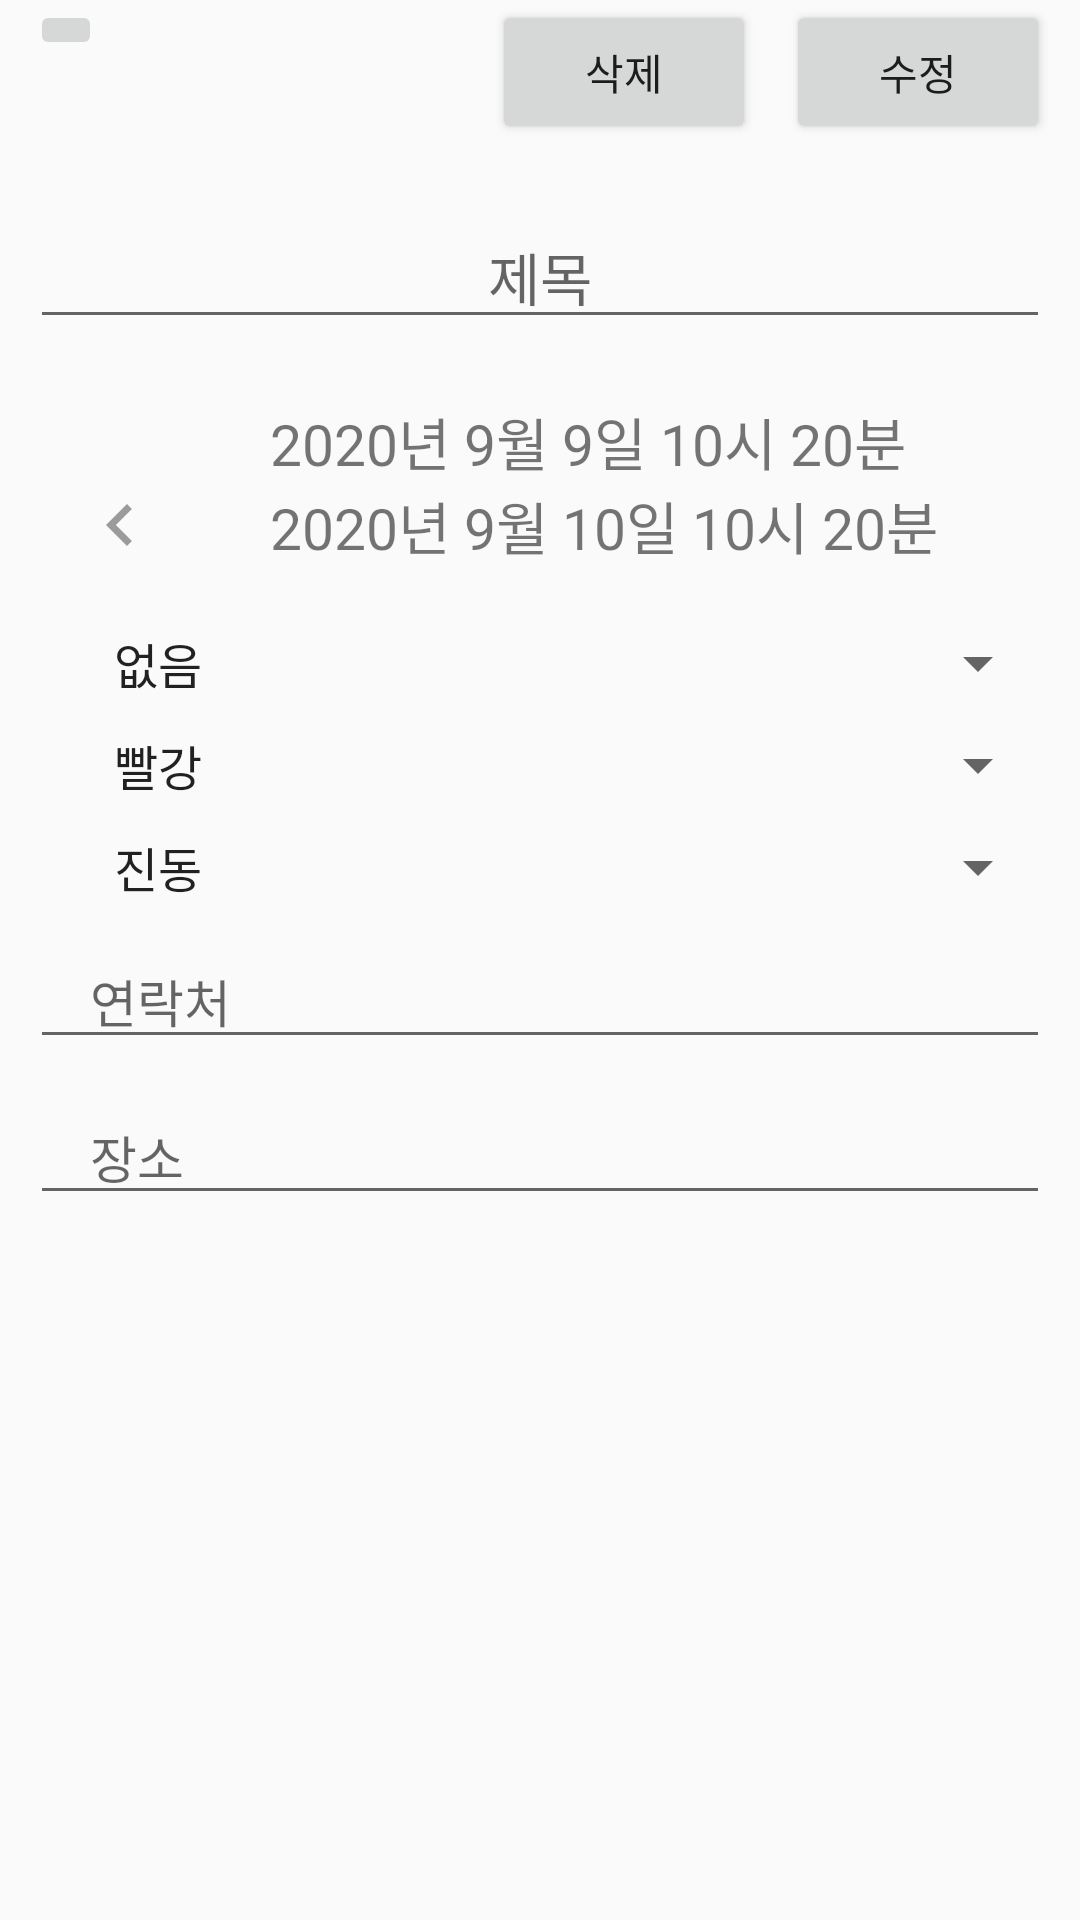

Reconstruct the res/layout file that produces this screen, plus the resources it refers to.
<!-- AndroidManifest.xml: application theme AppTheme -->
<!-- res/layout/activity_event_edit.xml -->
<?xml version="1.0" encoding="utf-8"?>
<LinearLayout xmlns:android="http://schemas.android.com/apk/res/android"
    xmlns:app="http://schemas.android.com/apk/res-auto"
    xmlns:tools="http://schemas.android.com/tools"
    android:layout_width="match_parent"
    android:layout_height="match_parent"
    android:orientation="vertical"
    android:paddingLeft="10dp"
    android:paddingRight="10dp"
    tools:context=".EventAdd">
    <LinearLayout
        android:layout_width="match_parent"
        android:layout_height="wrap_content"
        android:layout_gravity="center"
        android:layout_marginBottom="20dp"
        android:orientation="horizontal">

        <LinearLayout
            android:layout_width="0dp"
            android:layout_height="match_parent"
            android:layout_weight="8">
            <ImageButton
                android:id="@+id/e_back_button"
                android:layout_width="wrap_content"

                android:layout_height="wrap_content"
                android:src="@drawable/ic_arrow_left" />

        </LinearLayout>

        <Button
            android:layout_width="wrap_content"
            android:layout_height="wrap_content"
            android:text="삭제"
            android:id="@+id/e_event_delete"
            android:layout_marginRight="10dp"
            ></Button>
        <Button
            android:layout_width="wrap_content"
            android:layout_height="wrap_content"
            android:text="수정"
            android:id="@+id/e_event_edit"
            ></Button>






    </LinearLayout>

    <LinearLayout
        android:layout_width="match_parent"
        android:layout_height="wrap_content"
        android:layout_marginBottom="20dp">

        <EditText
            android:id="@+id/e_add_title"
            android:layout_width="match_parent"
            android:layout_height="wrap_content"
            android:hint="제목"
            android:textSize="19dp"
            android:gravity="center"/>

    </LinearLayout>

    <LinearLayout
        android:id="@+id/e_start_date"
        android:layout_width="match_parent"
        android:layout_height="wrap_content">

        <ImageView
            android:id="@+id/e_image_Front"
            android:layout_width="53dp"
            android:layout_height="match_parent"
            app:srcCompat="@drawable/ic_baseline_chevron_right_24" />

        <TextView
            android:id="@+id/e_frontDate"
            android:layout_width="match_parent"
            android:layout_height="match_parent"
            android:layout_marginLeft="27dp"
            android:text="2020년 9월 9일 10시 20분"
            android:textSize="19dp" />

    </LinearLayout>

    <LinearLayout
        android:id="@+id/e_end_date"
        android:layout_width="match_parent"
        android:layout_height="wrap_content"
        android:layout_marginBottom="20dp">

        <ImageView
            android:id="@+id/e_image_Back"
            android:layout_width="60dp"
            android:layout_height="match_parent"
            app:srcCompat="@drawable/ic_baseline_chevron_left_24" />

        <TextView
            android:id="@+id/e_BackDate"
            android:layout_width="match_parent"
            android:layout_height="match_parent"
            android:layout_marginLeft="20dp"
            android:text="2020년 9월 10일 10시 20분"
            android:textSize="19dp"/>

    </LinearLayout>

    <Spinner
        android:id="@+id/e_Category"
        android:layout_width="match_parent"
        android:layout_height="wrap_content"
        android:layout_marginBottom="10dp"
        android:gravity="left"
        android:paddingLeft="20dp"
        android:spinnerMode="dialog"
        android:entries="@array/category"
        android:textSize="17dp" />

    <Spinner
        android:id="@+id/e_Color_Btn"
        android:layout_width="match_parent"
        android:layout_height="wrap_content"
        android:layout_marginBottom="10dp"
        android:gravity="left"
        android:spinnerMode="dialog"
        android:paddingLeft="20dp"
        android:entries="@array/color"
        android:text="색깔"
        android:textSize="17dp" />

    <Spinner
        android:id="@+id/e_alarm"
        android:layout_width="match_parent"
        android:layout_height="wrap_content"
        android:layout_marginBottom="10dp"
        android:gravity="left"
        android:paddingLeft="20dp"
        android:text="알림"
        android:spinnerMode="dialog"
        android:entries="@array/alarm"
        android:textSize="17dp" />

    <EditText
        android:id="@+id/e_Phone_Text"
        android:layout_width="match_parent"
        android:layout_height="wrap_content"
        android:layout_marginBottom="10dp"
        android:ems="10"
        android:hint="연락처"
        android:inputType="phone"
        android:paddingLeft="20dp"
        android:textSize="17dp" />

    <EditText
        android:id="@+id/e_Gps_Text"
        android:layout_width="match_parent"
        android:layout_height="wrap_content"
        android:layout_marginBottom="10dp"
        android:ems="10"
        android:hint="장소"
        android:inputType="text"
        android:paddingLeft="20dp"
        android:textSize="17dp" />


</LinearLayout>
<!-- resources referenced by this layout -->
<resources>
  <string-array name="alarm">
          <item>진동</item>
          <item>벨</item>
      </string-array>
  <string-array name="category">
          <item>없음</item>
          <item>직장</item>
          <item>식사</item>
          <item>여가</item>
          <item>자기계발</item>
      </string-array>
  <string-array name="color">
          <item>빨강</item>
          <item>주황</item>
          <item>노랑</item>
          <item>초록</item>
      </string-array>
  <!-- drawable ic_baseline_chevron_left_24 (drawable) -->
  <vector android:height="24dp" android:tint="#9B9B9B"
      android:viewportHeight="24" android:viewportWidth="24"
      android:width="24dp" xmlns:android="http://schemas.android.com/apk/res/android">
      <path android:fillColor="@android:color/white" android:pathData="M15.41,7.41L14,6l-6,6 6,6 1.41,-1.41L10.83,12z"/>
  </vector>
  <style name="AppTheme" parent="Theme.AppCompat.Light.NoActionBar">
          
          <item name="colorPrimary">@color/colorPrimary</item>
          <item name="colorPrimaryDark">@color/colorPrimaryDark</item>
          <item name="colorAccent">@color/colorAccent</item>
  
          <item name="windowActionBar">false</item>
          <item name="windowNoTitle">true</item>
  
  
      </style>
  <!-- not gathered from this repository: default colours our renderer supplied (Android Studio template values) -->
  <color name="colorPrimary">#FF6200EE</color>
  <color name="colorPrimaryDark">#FF3700B3</color>
  <color name="colorAccent">#FF03DAC5</color>
</resources>
